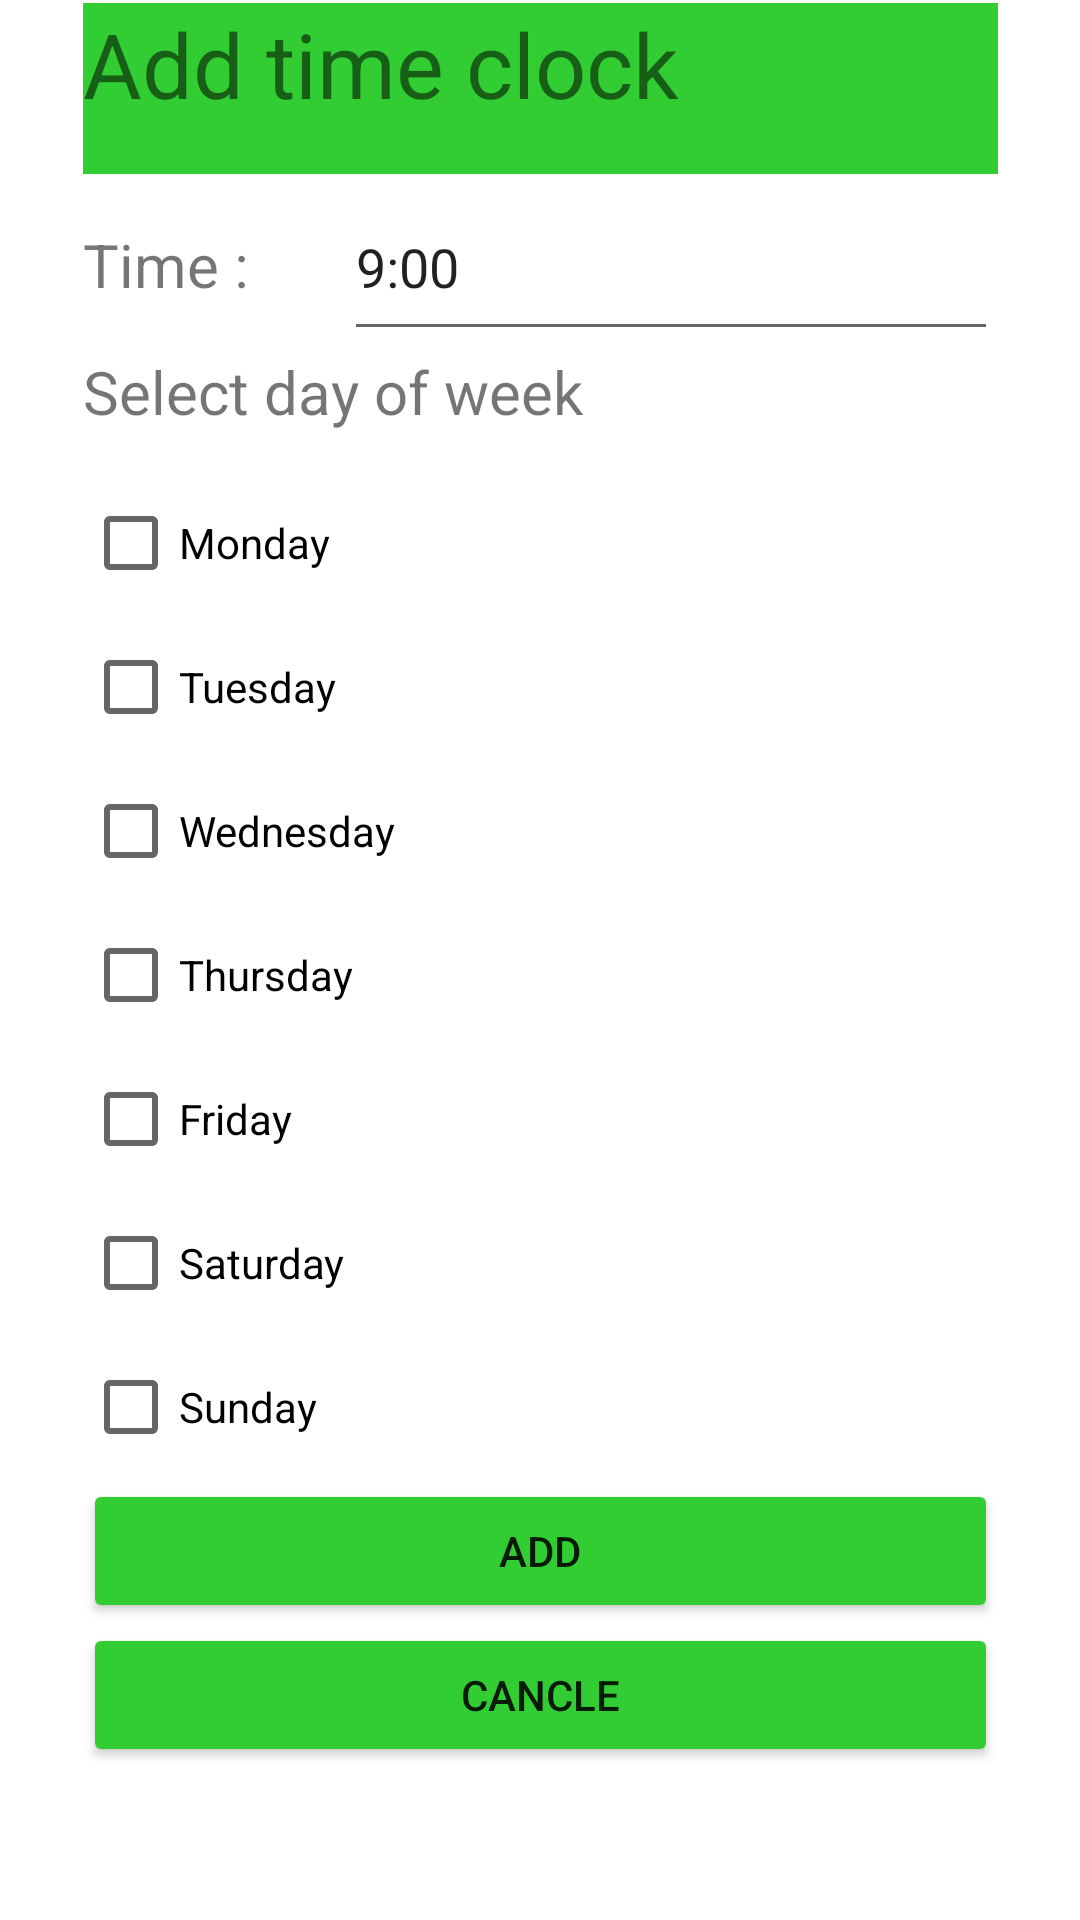

Layout XML and referenced resources for this Android screen:
<!-- AndroidManifest.xml: application theme Theme.Drinkwaterreminder -->
<!-- res/layout/dialog_add_clock.xml -->
<?xml version="1.0" encoding="utf-8"?>
<androidx.constraintlayout.widget.ConstraintLayout xmlns:android="http://schemas.android.com/apk/res/android"
    xmlns:app="http://schemas.android.com/apk/res-auto"
    xmlns:tools="http://schemas.android.com/tools"
    android:layout_width="match_parent"
    android:layout_height="match_parent">

    <LinearLayout
        android:layout_width="305dp"
        android:layout_height="600dp"
        android:layout_marginStart="1dp"
        android:layout_marginTop="1dp"
        android:layout_marginEnd="1dp"
        android:orientation="vertical"
        app:layout_constraintEnd_toEndOf="parent"
        app:layout_constraintStart_toStartOf="parent"
        app:layout_constraintTop_toTopOf="parent">

        <TextView
            android:id="@+id/textView3"
            android:layout_width="match_parent"
            android:layout_height="57dp"
            android:background="#32CD32"
            android:text="Add time clock"
            android:textSize="30dp" />

        <LinearLayout
            android:layout_width="match_parent"
            android:layout_height="59dp"
            android:orientation="horizontal">

            <TextView
                android:id="@+id/textView4"
                android:layout_width="87dp"
                android:layout_height="44dp"
                android:text="Time :"
                android:textSize="20dp" />

            <EditText
                android:id="@+id/editTextTimeDialog"
                android:layout_width="311dp"
                android:layout_height="match_parent"
                android:layout_weight="1"
                android:ems="10"
                android:inputType="textPersonName"
                android:text="9:00" />
        </LinearLayout>

        <LinearLayout
            android:layout_width="match_parent"
            android:layout_height="40dp"
            android:orientation="vertical">

            <TextView
                android:id="@+id/textView17"
                android:layout_width="match_parent"
                android:layout_height="54dp"
                android:layout_weight="1"
                android:text="Select day of week"
                android:textSize="20dp" />


        </LinearLayout>

        <CheckBox
            android:id="@+id/checkBoxMonDay"
            android:layout_width="match_parent"
            android:layout_height="wrap_content"
            android:text="Monday" />

        <CheckBox
            android:id="@+id/checkBoxTuesday"
            android:layout_width="match_parent"
            android:layout_height="wrap_content"
            android:text="Tuesday" />

        <CheckBox
            android:id="@+id/checkBoxWed"
            android:layout_width="match_parent"
            android:layout_height="wrap_content"
            android:text="Wednesday" />

        <CheckBox
            android:id="@+id/checkBoxThurs"
            android:layout_width="match_parent"
            android:layout_height="wrap_content"
            android:text="Thursday" />

        <CheckBox
            android:id="@+id/checkBoxFriday"
            android:layout_width="match_parent"
            android:layout_height="wrap_content"
            android:text="Friday" />

        <CheckBox
            android:id="@+id/checkBoxSaturday"
            android:layout_width="match_parent"
            android:layout_height="wrap_content"
            android:text="Saturday" />

        <CheckBox
            android:id="@+id/checkBoxSunday"
            android:layout_width="match_parent"
            android:layout_height="wrap_content"
            android:text="Sunday" />

        <Button
            android:id="@+id/buttonAdd"
            android:layout_width="match_parent"
            android:layout_height="wrap_content"
            android:backgroundTint="#32CD32"
            android:text="Add" />

        <Button
            android:id="@+id/buttonCancle"
            android:layout_width="match_parent"
            android:layout_height="wrap_content"
            android:backgroundTint="#32CD32"
            android:text="Cancle" />


    </LinearLayout>
</androidx.constraintlayout.widget.ConstraintLayout>
<!-- resources referenced by this layout -->
<resources>
  <style name="Theme.Drinkwaterreminder" parent="Theme.MaterialComponents.DayNight.NoActionBar">
          
          <item name="colorPrimary">#51d06d</item>
          <item name="colorPrimaryVariant">#317d41</item>
          <item name="colorOnPrimary">@color/white</item>
          
          <item name="colorSecondary">#51d06d</item>
          <item name="colorSecondaryVariant">#317d41</item>
          <item name="colorOnSecondary">@color/black</item>
          
          <item name="android:statusBarColor" tools:targetApi="l">?attr/colorPrimaryVariant</item>
          
      </style>
  <style name="Theme.MaterialComponents.DayNight.NoActionBar">
          <item name="windowActionBar">false</item>
          <item name="windowNoTitle">true</item>
      </style>
  <color name="white">#FFFFFFFF</color>
  <color name="black">#FF000000</color>
</resources>
